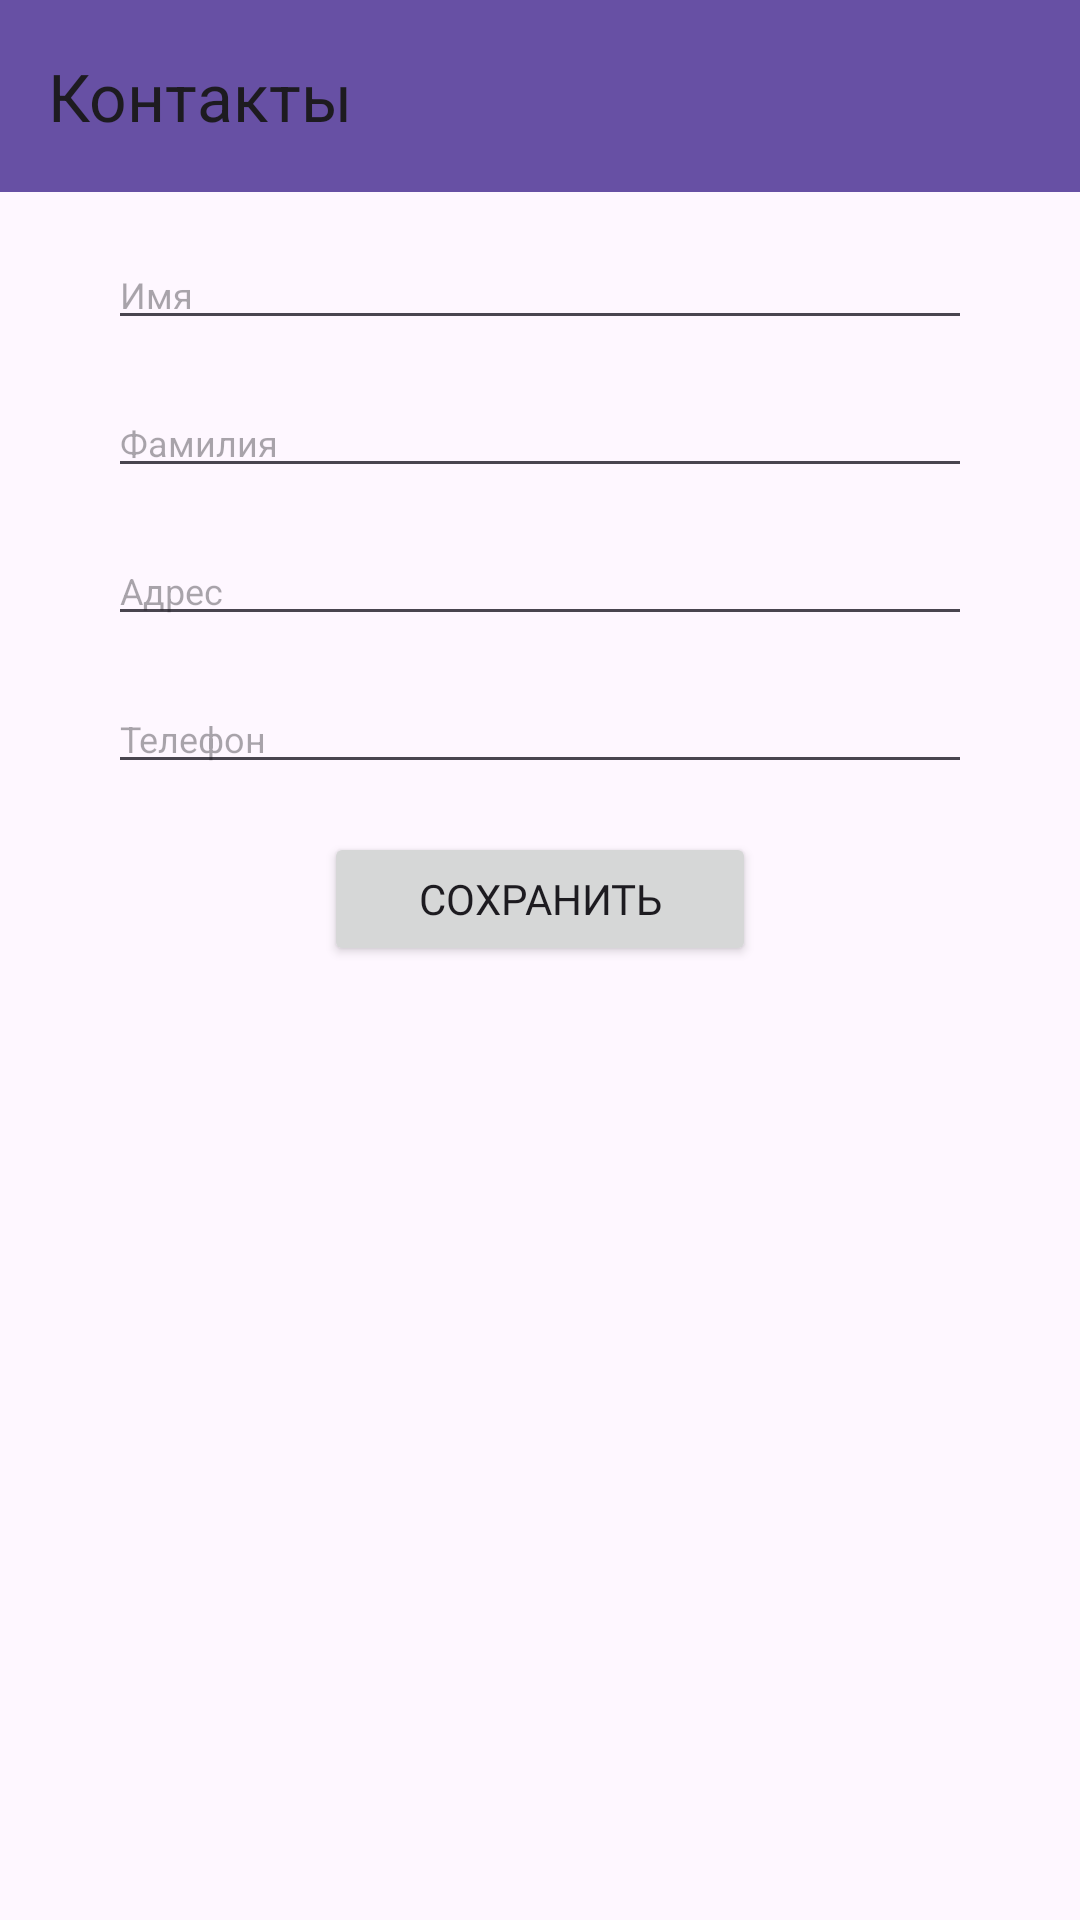

Android layout source for this screen:
<!-- AndroidManifest.xml: application theme Theme.AddressBook -->
<!-- res/layout/activity_main.xml -->
<?xml version="1.0" encoding="utf-8"?>
<androidx.constraintlayout.widget.ConstraintLayout xmlns:android="http://schemas.android.com/apk/res/android"
    xmlns:app="http://schemas.android.com/apk/res-auto"
    xmlns:tools="http://schemas.android.com/tools"
    android:id="@+id/main"
    android:layout_width="match_parent"
    android:layout_height="match_parent"
    tools:context=".MainActivity">

    <androidx.appcompat.widget.Toolbar
        android:id="@+id/toolbar"
        android:layout_width="0dp"
        android:layout_height="wrap_content"
        android:background="?attr/colorPrimary"
        android:theme="@style/ThemeOverlay.AppCompat.ActionBar"
        app:layout_constraintEnd_toEndOf="parent"
        app:layout_constraintStart_toStartOf="parent"
        app:layout_constraintTop_toTopOf="parent"
        app:title="Контакты" />

    <EditText
        android:id="@+id/editTextName"
        android:layout_width="0dp"
        android:layout_height="wrap_content"
        android:layout_marginTop="16dp"
        android:hint="@string/ETNameHint"
        android:textSize="12sp"
        app:layout_constraintEnd_toEndOf="parent"
        app:layout_constraintStart_toStartOf="parent"
        app:layout_constraintTop_toBottomOf="@id/toolbar"
        app:layout_constraintWidth_percent="0.8" />

    <EditText
        android:id="@+id/editTextSurname"
        android:layout_width="0dp"
        android:layout_height="wrap_content"
        android:layout_marginTop="16dp"
        android:hint="@string/ETSurnameHint"
        android:textSize="12sp"
        app:layout_constraintEnd_toEndOf="parent"
        app:layout_constraintStart_toStartOf="parent"
        app:layout_constraintTop_toBottomOf="@id/editTextName"
        app:layout_constraintWidth_percent="0.8" />

    <EditText
        android:id="@+id/editTextAddress"
        android:layout_width="0dp"
        android:layout_height="wrap_content"
        android:layout_marginTop="16dp"
        android:hint="@string/ETAddressHint"
        android:textSize="12sp"
        app:layout_constraintEnd_toEndOf="parent"
        app:layout_constraintStart_toStartOf="parent"
        app:layout_constraintTop_toBottomOf="@id/editTextSurname"
        app:layout_constraintWidth_percent="0.8" />

    <EditText
        android:id="@+id/editTextPhone"
        android:layout_width="0dp"
        android:layout_height="wrap_content"
        android:layout_marginTop="16dp"
        android:hint="@string/ETPhoneHint"
        android:textSize="12sp"
        app:layout_constraintEnd_toEndOf="parent"
        app:layout_constraintStart_toStartOf="parent"
        app:layout_constraintTop_toBottomOf="@id/editTextAddress"
        app:layout_constraintWidth_percent="0.8" />

    <Button
        android:id="@+id/buttonSave"
        android:layout_width="0dp"
        android:layout_height="0dp"
        android:layout_marginTop="16dp"
        android:fontFamily="@font/aldrich"
        android:text="@string/BTNSaveText"
        app:layout_constraintEnd_toEndOf="parent"
        app:layout_constraintHeight_percent="0.07"
        app:layout_constraintStart_toStartOf="parent"
        app:layout_constraintTop_toBottomOf="@id/editTextPhone"
        app:layout_constraintWidth_percent="0.4" />

    <ListView
        android:id="@+id/listView"
        android:layout_width="0dp"
        android:layout_height="0dp"
        android:layout_marginTop="16dp"
        app:layout_constraintEnd_toEndOf="parent"
        app:layout_constraintHeight_percent="0.4"
        app:layout_constraintStart_toStartOf="parent"
        app:layout_constraintTop_toBottomOf="@id/buttonSave"
        app:layout_constraintWidth_percent="0.9" />

</androidx.constraintlayout.widget.ConstraintLayout>
<!-- resources referenced by this layout -->
<resources>
  <string name="BTNSaveText">Сохранить</string>
  <string name="ETAddressHint">Адрес</string>
  <string name="ETNameHint">Имя</string>
  <string name="ETPhoneHint">Телефон</string>
  <string name="ETSurnameHint">Фамилия</string>
  <style name="Theme.AddressBook" parent="Base.Theme.AddressBook" />
  <style name="Base.Theme.AddressBook" parent="Theme.Material3.DayNight.NoActionBar">
          
          
      </style>
</resources>
